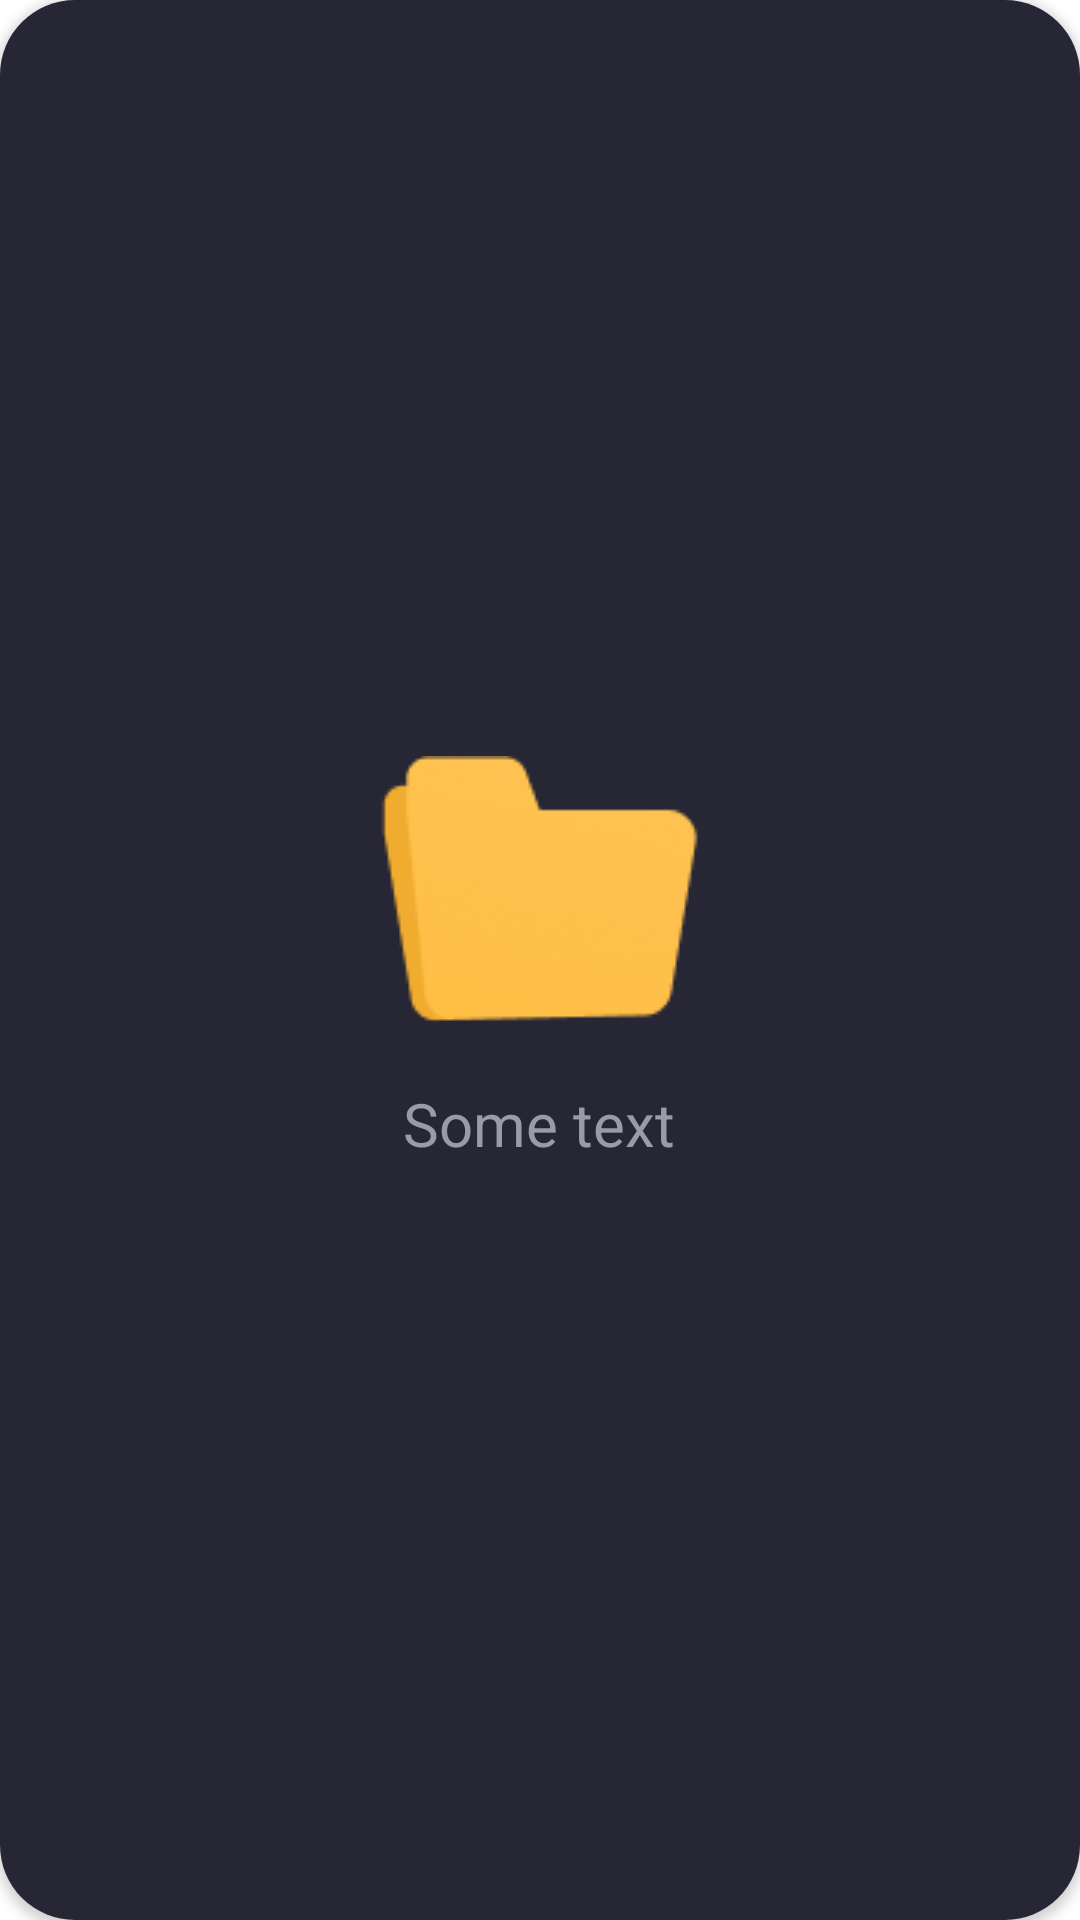

The Android layout XML behind this screen, and the referenced resources:
<!-- AndroidManifest.xml: application theme Theme.NotePlus -->
<!-- res/layout/folder_layout.xml -->
<?xml version="1.0" encoding="utf-8"?>
<androidx.cardview.widget.CardView xmlns:android="http://schemas.android.com/apk/res/android"
    android:layout_width="200dp"
    android:layout_height="200dp"
    xmlns:app="http://schemas.android.com/apk/res-auto"
    android:layout_margin="24dp"
    app:cardCornerRadius="25dp">
    <FrameLayout
        android:layout_width="match_parent"
        android:layout_height="match_parent"
        android:background="@color/dark_blue"/>
    <LinearLayout
        android:layout_width="wrap_content"
        android:layout_height="wrap_content"
        android:orientation="vertical"
        android:layout_gravity="center">
        <ImageView
            android:layout_width="wrap_content"
            android:layout_height="wrap_content"
            android:src="@drawable/folder_img"
            android:contentDescription="img" />
        <TextView
            android:id="@+id/folder_name_text"
            android:layout_width="match_parent"
            android:layout_height="wrap_content"
            android:textColor="@color/text_color"
            android:textAlignment="center"
            android:layout_marginTop="20dp"
            android:textSize="20sp"
            android:text="Some text"/>
    </LinearLayout>


</androidx.cardview.widget.CardView>
<!-- resources referenced by this layout -->
<resources>
  <color name="dark_blue">#272635</color>
  <color name="text_color">#9A9AAA</color>
  <!-- drawable folder_img: png bitmap (drawable, 5131 bytes) -->
  <style name="Theme.NotePlus" parent="Theme.MaterialComponents.DayNight.DarkActionBar">
          
          <item name="colorPrimary">@color/brutal_blue</item>
          <item name="colorPrimaryVariant">@color/black</item>
          <item name="colorOnPrimary">@color/white</item>
          
          <item name="colorSecondary">@color/purple_blue</item>
          <item name="colorSecondaryVariant">@color/purple_blue</item>
          <item name="colorOnSecondary">@color/white</item>
          
          <item name="android:statusBarColor" tools:targetApi="l">?attr/colorPrimaryVariant</item>
          
      </style>
  <color name="brutal_blue">#1F1D2B</color>
  <color name="black">#FF000000</color>
  <color name="white">#FFFFFFFF</color>
  <color name="purple_blue">#6F6FC8</color>
</resources>
